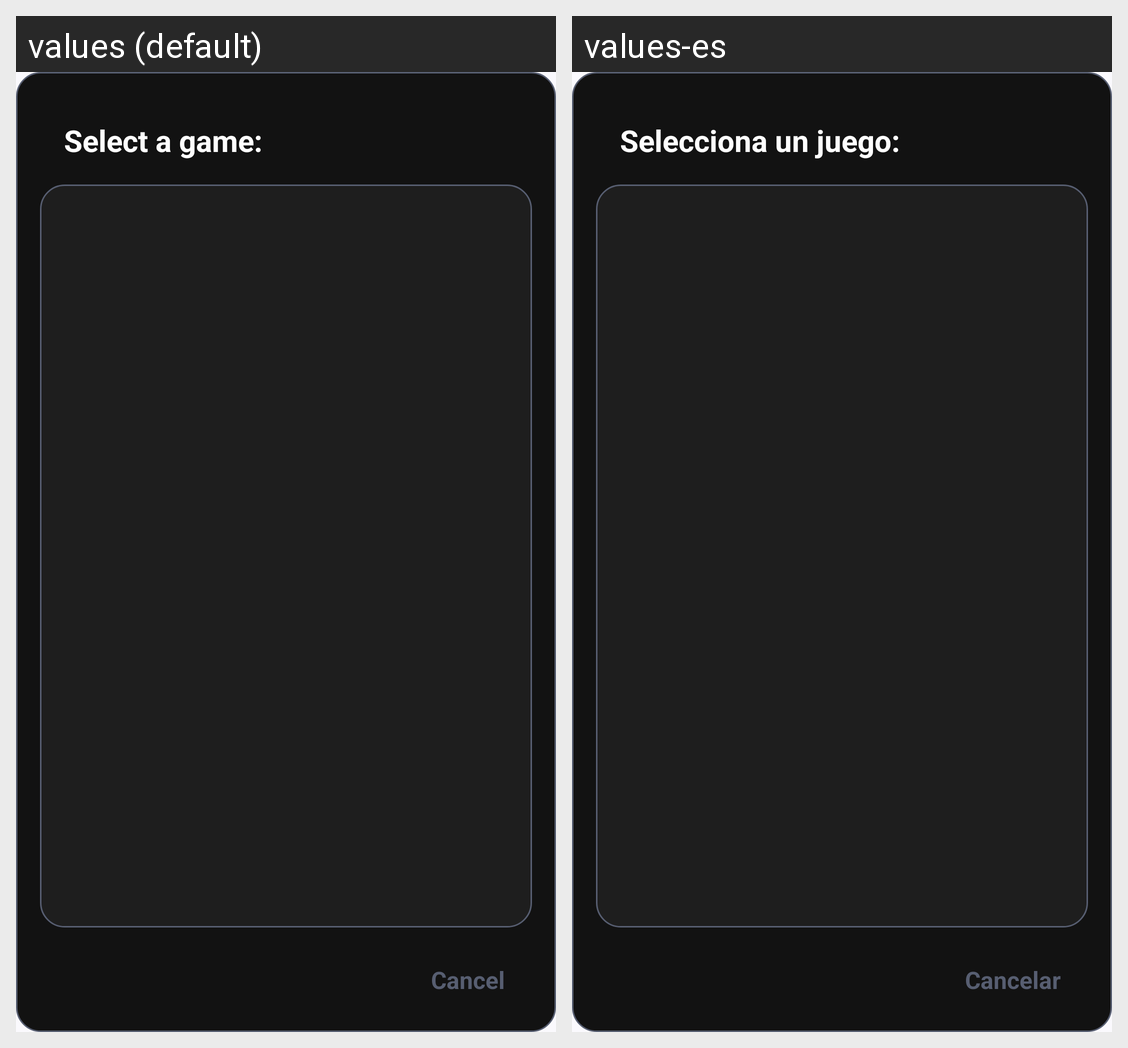

Here is an Android app screen in its default locale and in the app's own translations. Write out the translated-string differences for the strings that appear on this screen.
Android screen res/layout/game_browser.xml rendered under 2 locales, left to right: values (default), values-es. Device: Nexus 5 (rendered at 1080×1920; each locale shown at half size, 540×960, under a caption strip naming it); theme MDynamic.
Strings drawn on this screen, with the default value and each locale's value (text and hints the layout hard-codes, and strings that could not be matched under every locale, appear in the picture but are not listed):

browse_game_header
  values: Select a game:
  values-es: Selecciona un juego:

dialog_cancel
  values: Cancel
  values-es: Cancelar
